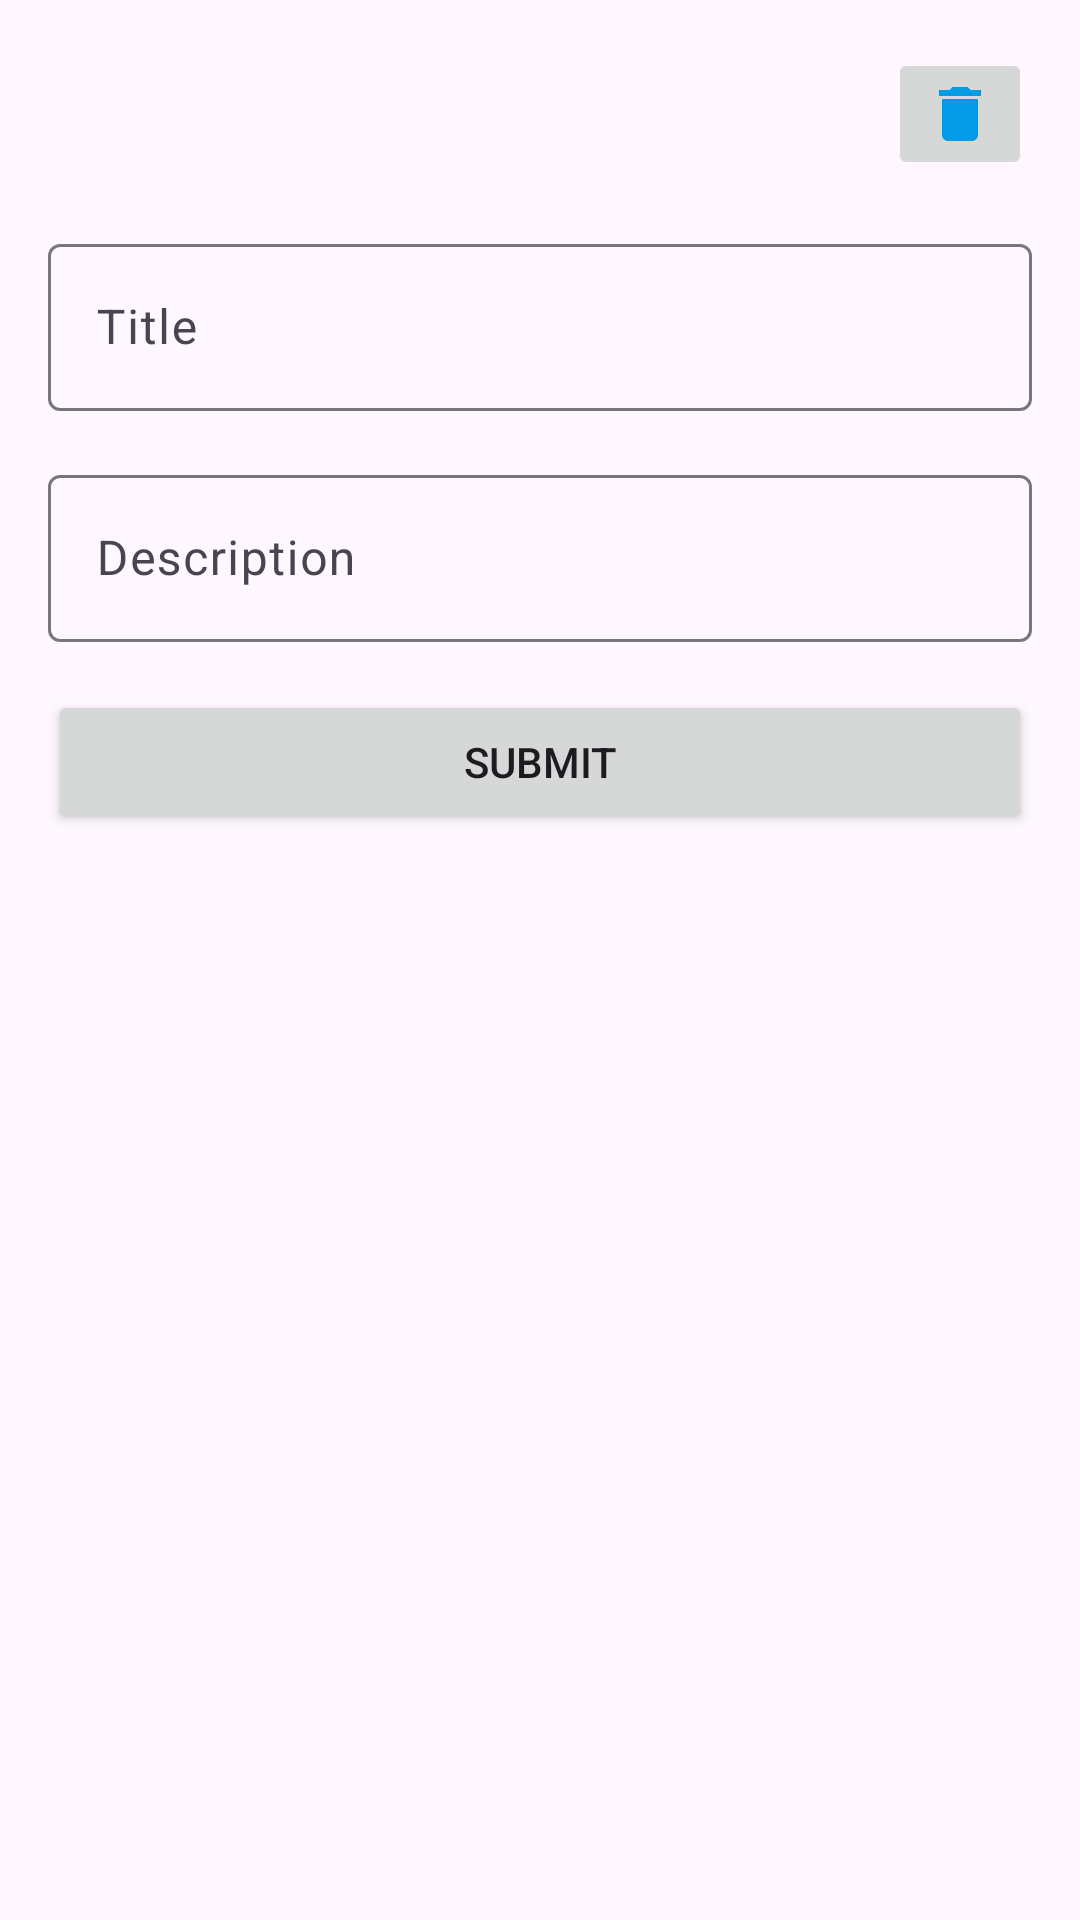

The Android layout XML behind this screen, and the referenced resources:
<!-- AndroidManifest.xml: application theme Theme.Bismillah -->
<!-- res/layout/activity_add_homework.xml -->
<?xml version="1.0" encoding="utf-8"?>
<androidx.constraintlayout.widget.ConstraintLayout xmlns:android="http://schemas.android.com/apk/res/android"
    xmlns:app="http://schemas.android.com/apk/res-auto"
    xmlns:tools="http://schemas.android.com/tools"
    android:layout_width="match_parent"
    android:layout_height="match_parent"
    tools:context=".AddHomeworkActivity">

    <ImageButton
        android:id="@+id/btn_delete"
        android:layout_width="wrap_content"
        android:layout_height="wrap_content"
        android:layout_margin="16dp"
        app:layout_constraintEnd_toEndOf="parent"
        app:layout_constraintTop_toTopOf="parent"
        app:srcCompat="@drawable/ic_baseline_delete"
        android:contentDescription="TODO"/>

    <com.google.android.material.textfield.TextInputLayout
        android:id="@+id/textInputLayout"
        android:layout_width="match_parent"
        android:layout_height="wrap_content"
        android:layout_margin="16dp"
        app:layout_constraintEnd_toEndOf="parent"
        app:layout_constraintStart_toStartOf="parent"
        app:layout_constraintTop_toBottomOf="@+id/btn_delete">

        <EditText
            android:id="@+id/edt_title"
            android:layout_width="match_parent"
            android:layout_height="wrap_content"
            android:autofillHints=""
            android:hint="@string/title"
            android:inputType="textCapSentences"
            android:maxLines="1"/>
    </com.google.android.material.textfield.TextInputLayout>
    <com.google.android.material.textfield.TextInputLayout
        android:id="@+id/textInputLayout2"
        android:layout_width="match_parent"
        android:layout_height="wrap_content"
        android:layout_margin="16dp"
        app:layout_constraintEnd_toEndOf="@+id/textInputLayout"
        app:layout_constraintStart_toStartOf="@+id/textInputLayout"
        app:layout_constraintTop_toBottomOf="@+id/textInputLayout">

        <EditText
            android:id="@+id/edt_description"
            android:layout_width="match_parent"
            android:layout_height="wrap_content"
            android:hint="@string/description"
            android:inputType="textCapSentences"
            android:maxLines="1"
            android:autofillHints=""/>
    </com.google.android.material.textfield.TextInputLayout>
    <Button
        android:id="@+id/btn_submit"
        android:layout_width="0dp"
        android:layout_height="wrap_content"
        android:layout_marginTop="16dp"
        android:text="@string/submit"
        app:layout_constraintEnd_toEndOf="@+id/textInputLayout2"
        app:layout_constraintStart_toStartOf="@+id/textInputLayout2"
        app:layout_constraintTop_toBottomOf="@+id/textInputLayout2"/>


</androidx.constraintlayout.widget.ConstraintLayout>
<!-- resources referenced by this layout -->
<resources>
  <!-- drawable ic_baseline_delete (drawable) -->
  <vector xmlns:android="http://schemas.android.com/apk/res/android" android:height="24dp" android:tint="#039BE5" android:viewportHeight="24" android:viewportWidth="24" android:width="24dp">
  
      <path android:fillColor="@android:color/white" android:pathData="M6,19c0,1.1 0.9,2 2,2h8c1.1,0 2,-0.9 2,-2V7H6v12zM19,4h-3.5l-1,-1h-5l-1,1H5v2h14V4z"/>
  
  </vector>
  <string name="description">Description</string>
  <string name="submit">Submit</string>
  <string name="title">Title</string>
  <style name="Theme.Bismillah" parent="Base.Theme.Bismillah" />
  <style name="Base.Theme.Bismillah" parent="Theme.Material3.DayNight.NoActionBar">
          
          
      </style>
</resources>
